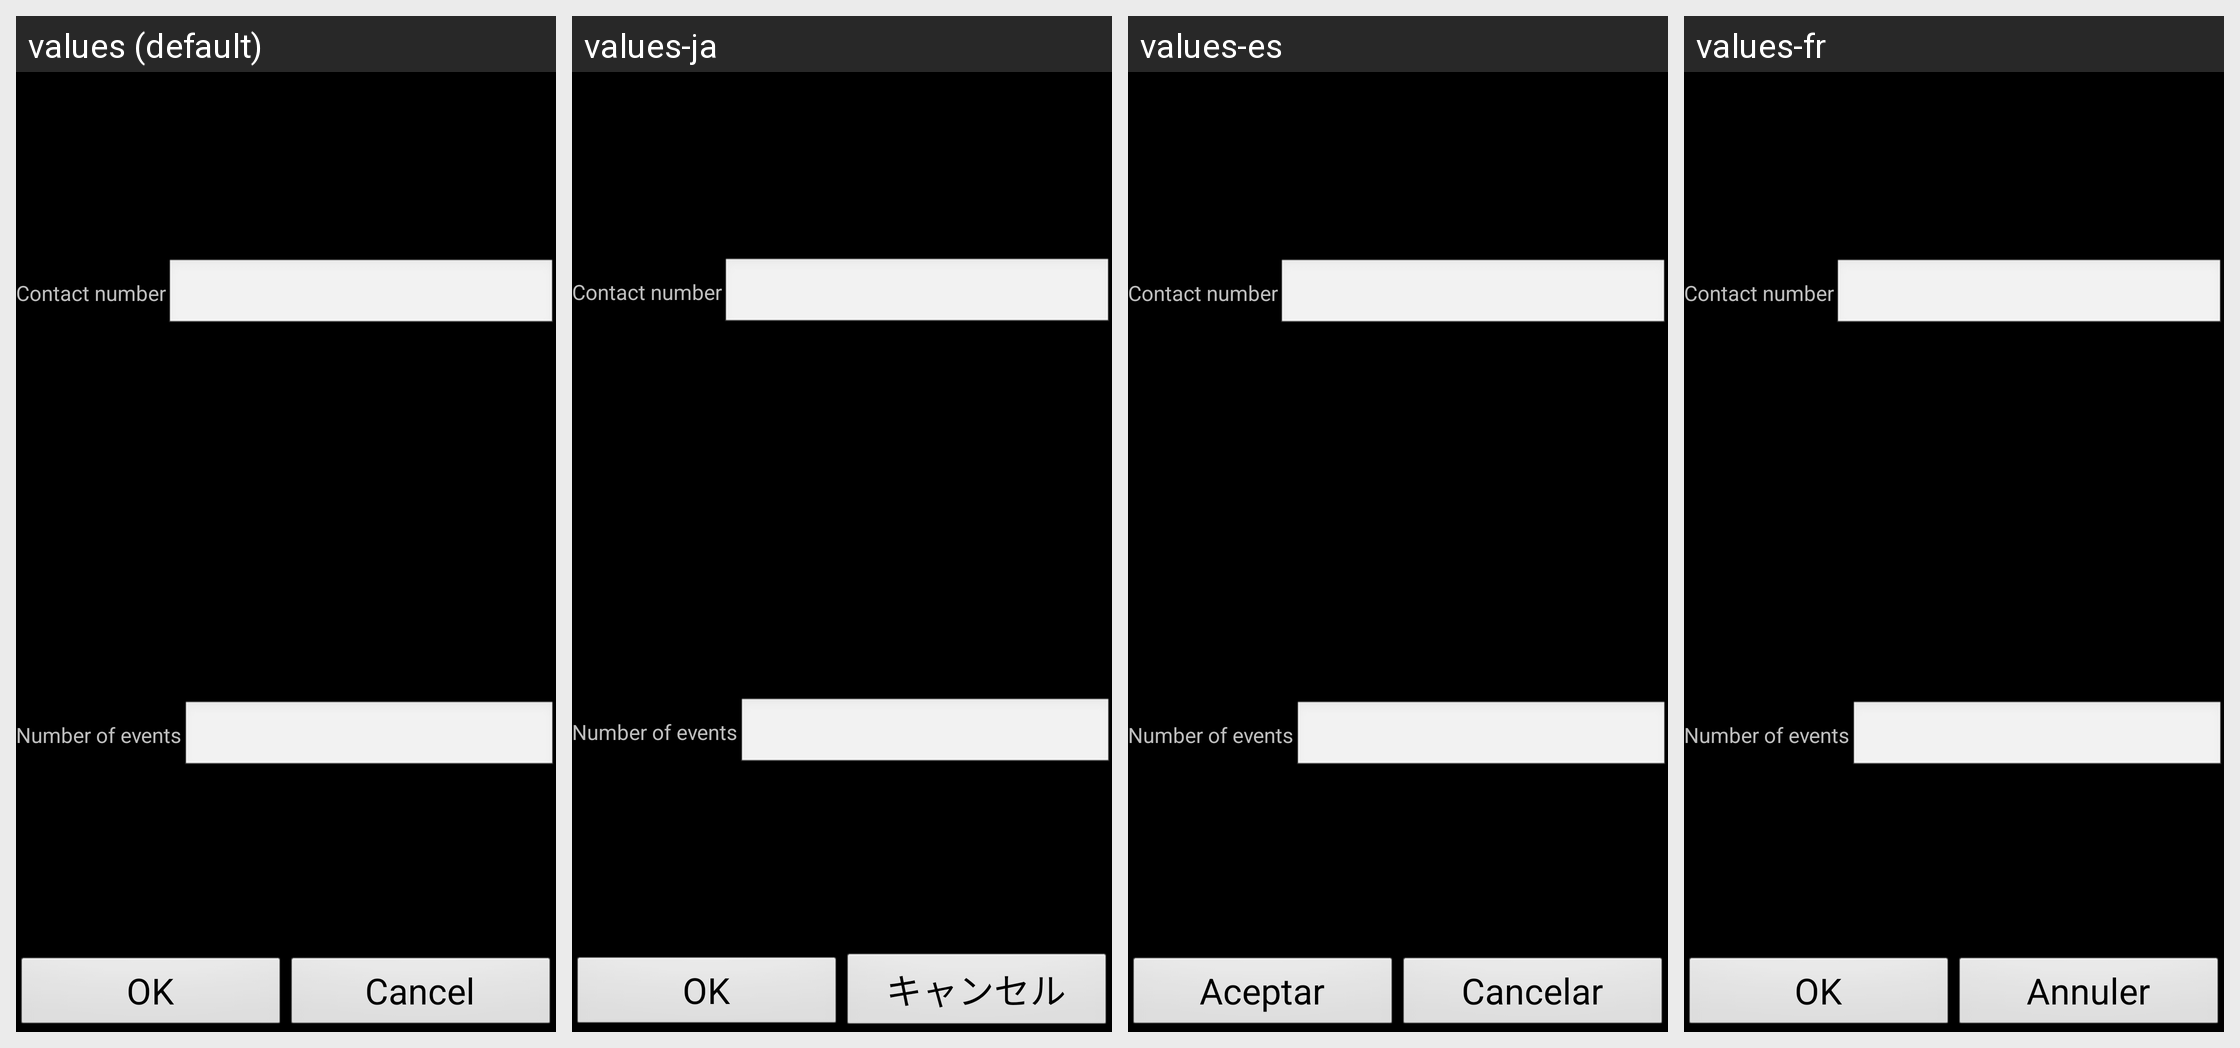

Strings drawn on this Android screen and how each of the app's shown locales translates them:
Android screen res/layout/debug_create_event.xml rendered under 4 locales, left to right: values (default), values-ja, values-es, values-fr. Device: Nexus 5 (rendered at 1080×1920; each locale shown at half size, 540×960, under a caption strip naming it); theme android:Theme.NoTitleBar.
Other locales in the repository, not shown: values-de, values-it, values-ko, values-pt-rBR.
Strings drawn on this screen, with the default value and each locale's value (text and hints the layout hard-codes, and strings that could not be matched under every locale, appear in the picture but are not listed):

OK
  values: OK
  values-ja: OK
  values-es: Aceptar
  values-fr: OK

Cancel
  values: Cancel
  values-ja: キャンセル
  values-es: Cancelar
  values-fr: Annuler
